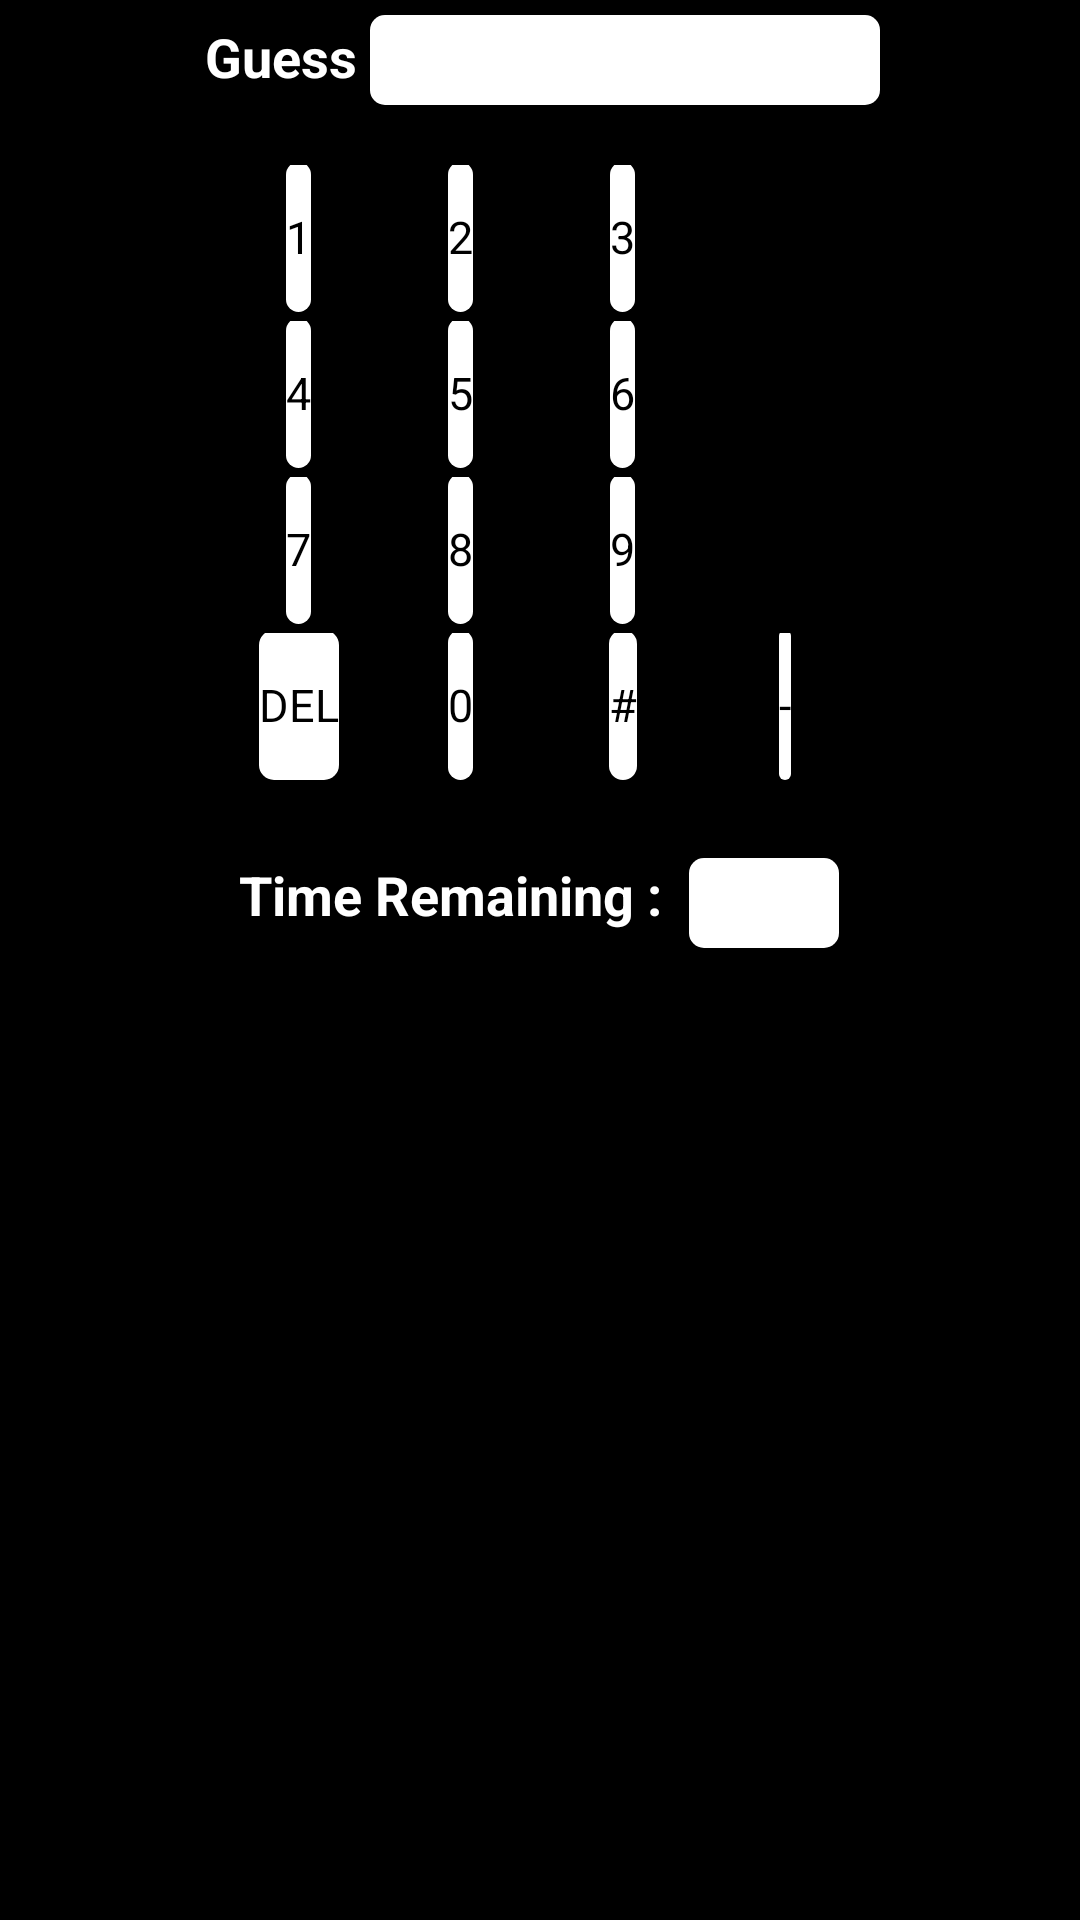

The Android layout XML behind this screen, and the referenced resources:
<!-- AndroidManifest.xml: application theme AppTheme -->
<!-- res/layout/game.xml -->
<?xml version="1.0" encoding="UTF-8"?>
<LinearLayout
        xmlns:android="http://schemas.android.com/apk/res/android"
        style="@style/game_layout_style">

    <LinearLayout
            android:orientation="vertical"
            android:layout_height="match_parent"
            android:layout_width="wrap_content"
            android:layout_gravity="center">

        <LinearLayout
                android:orientation="horizontal"
                android:layout_height="50dp"
                android:layout_width="wrap_content"
                android:layout_gravity="center">

            <TextView
                    style="@style/guess_label"/>

            <EditText
                    android:id="@+id/input_textbox"
                    style="@style/text_box"/>
        </LinearLayout>

        <TableLayout
                android:layout_height="220dp"
                android:layout_width="wrap_content"
                android:layout_gravity="center_horizontal">

            <TableRow>
                <Button
                        android:id="@+id/btnVal1"
                        style="@style/grid_button_style"
                        android:text="@string/val1"/>

                <Button
                        android:id="@+id/btnVal2"
                        style="@style/grid_button_style"
                        android:text="@string/val2"/>

                <Button
                        android:id="@+id/btnVal3"
                        style="@style/grid_button_style"
                        android:text="@string/val3"/>
            </TableRow>

            <TableRow>
                <Button
                        android:id="@+id/btnVal4"
                        style="@style/grid_button_style"
                        android:text="@string/val4"/>

                <Button
                        android:id="@+id/btnVal5"
                        style="@style/grid_button_style"
                        android:text="@string/val5"/>

                <Button
                        android:id="@+id/btnVal6"
                        style="@style/grid_button_style"
                        android:text="@string/val6"/>
            </TableRow>

            <TableRow>
                <Button
                        android:id="@+id/btnVal7"
                        style="@style/grid_button_style"
                        android:text="@string/val7"/>

                <Button
                        android:id="@+id/btnVal8"
                        style="@style/grid_button_style"
                        android:text="@string/val8"/>

                <Button
                        android:id="@+id/btnVal9"
                        style="@style/grid_button_style"
                        android:text="@string/val9"/>
            </TableRow>

            <TableRow>
                <Button
                        android:id="@+id/btnValDel"
                        style="@style/grid_button_style"
                        android:text="@string/valDel"/>

                <Button
                        android:id="@+id/btnVal0"
                        style="@style/grid_button_style"
                        android:text="@string/val0"/>

                <Button
                        android:id="@+id/btnValEntr"
                        style="@style/grid_button_style"
                        android:text="@string/valEntr"/>

                <Button
                        android:id="@+id/btnValMinus"
                        style="@style/grid_button_style"
                        android:text="@string/valMinus"/>
            </TableRow>

        </TableLayout>
        <LinearLayout
                android:orientation="horizontal"
                android:layout_height="50dp"
                android:layout_width="wrap_content"
                android:layout_gravity="center">

            <TextView
                    style="@style/time_remaining_label"/>

            <TextView
                    android:id="@+id/timer"
                    style="@style/timer_style"/>
        </LinearLayout>

    </LinearLayout>

</LinearLayout>
<!-- resources referenced by this layout -->
<resources>
  <string name="val0">0</string>
  <string name="val1">1</string>
  <string name="val2">2</string>
  <string name="val3">3</string>
  <string name="val4">4</string>
  <string name="val5">5</string>
  <string name="val6">6</string>
  <string name="val7">7</string>
  <string name="val8">8</string>
  <string name="val9">9</string>
  <string name="valDel">DEL</string>
  <string name="valEntr">#</string>
  <string name="valMinus">-</string>
  <style name="grid_button_style">
          <item name="android:layout_marginBottom"> 2dip </item>
          <item name="android:layout_marginLeft"> 2dip </item>
          <item name="android:layout_height"> 50dp </item>
          <item name="android:layout_width"> 50dp </item>
          <item name="android:layout_gravity"> center </item>
          <item name="android:textSize"> 15sp </item>
          <item name="android:gravity"> center </item>
          <item name="android:background"> @drawable/oval_shape </item>
      </style>
  <style name="guess_label">
          <item name="android:layout_width"> 55dp </item>
          <item name="android:layout_height"> 50dp </item>
          <item name="android:text"> @string/guess </item>
          <item name="android:textSize"> 18sp </item>
          <item name="android:textStyle"> bold </item>
          <item name="android:textColor"> @color/white </item>
          <item name="android:layout_marginLeft"> 2dip </item>
      </style>
  <style name="text_box">
          <item name="android:layout_width"> 170dp </item>
          <item name="android:layout_height"> 30dp </item>
          <item name="android:background"> @drawable/oval_shape</item>
          <item name="android:textSize"> 16sp </item>
      </style>
  <style name="time_remaining_label">
          <item name="android:layout_width"> 150dp </item>
          <item name="android:layout_height"> 30dp </item>
          <item name="android:text"> @string/time_remain</item>
          <item name="android:textSize"> 18sp </item>
          <item name="android:textStyle"> bold </item>
          <item name="android:textColor"> @color/white </item>
          <item name="android:layout_marginTop"> 11dip </item>
      </style>
  <style name="timer_style">
          <item name="android:layout_width"> 50dp </item>
          <item name="android:layout_height"> 30dp </item>
          <item name="android:textSize"> 16sp </item>
          <item name="android:gravity"> center </item>
          <item name="android:layout_gravity"> center </item>
          <item name="android:layout_marginTop"> 1dip </item>
          <item name="android:textStyle"> bold </item>
          <item name="android:background"> @drawable/oval_shape </item>
      </style>
  <style name="AppTheme" parent="AppBaseTheme">
          
      </style>
  <color name="black">#000000</color>
  <!-- drawable oval_shape (drawable) -->
  <?xml version="1.0" encoding="UTF-8"?>
  <shape xmlns:android="http://schemas.android.com/apk/res/android"
         android:shape="rectangle" android:padding="10dp">
      <solid android:color="#FFFFFF"/>
      <corners
              android:bottomRightRadius="5dp"
              android:bottomLeftRadius="5dp"
              android:topLeftRadius="5dp"
              android:topRightRadius="5dp"/>
  </shape>
  <string name="guess">Guess </string>
  <color name="white">#FFFFFF</color>
  <string name="time_remain">Time Remaining : </string>
  <style name="AppBaseTheme" parent="android:Theme.Light">
          
      </style>
</resources>
